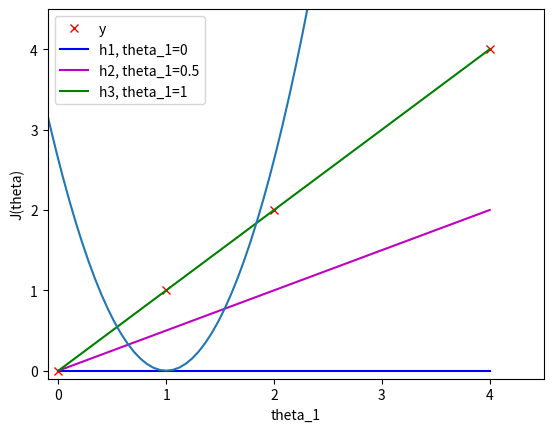

Write the Python code that produced this figure.
import matplotlib.pyplot as plt
import numpy as np
X = np.array([[0, 1, 2, 4]]).T  # 都转换成列向量
y = np.array([[0, 1, 2, 4]]).T
theta1 = np.array([[0, 0]]).T  # 三个不同的theta_1值
theta2 = np.array([[0, 0.5]]).T
theta3 = np.array([[0, 1]]).T
X_size = X.shape
X_0 = np.ones((X_size[0],1))  # 添加x_0
X_with_x0 = np.concatenate((X_0, X), axis=1)
h1 = np.dot(X_with_x0, theta1)
h2 = np.dot(X_with_x0, theta2)
h3 = np.dot(X_with_x0, theta3)
plt.plot(X, y, 'rx', label='y')
plt.plot(X, h1, 'b', label='h1, theta_1=0')
plt.plot(X, h2, 'm', label='h2, theta_1=0.5')
plt.plot(X, h3, 'g', label='h3, theta_1=1')
plt.xlabel('X')
plt.ylabel('y/h')
plt.axis([-0.1, 4.5, -0.1, 4.5])
plt.legend(loc='upper left')
plt.savefig('liner_gression_error.png', dpi=200)


# 计算代价函数的值
def calcu_cost(theta, X, y):
    m = X.shape[0]  # sample size
    X_0 = np.ones((m,1))
    X_with_x0 = np.concatenate((X_0, X), axis=1)
    h = np.dot(X_with_x0, theta)
    return(np.dot((h-y).T, (h-y))/(2*m))

X = np.array([[0, 1, 2, 4]]).T
y = np.array([[0, 1, 2, 4]]).T
theta_0 = np.zeros((101, 1))
theta_1 = np.array([np.linspace(-2, 4, 101)]).T
theta = np.concatenate((theta_0, theta_1), axis=1)  # 101组不同的参数
J_list = []
for i in range(101):
    current_theta = theta[i:i+1].T
    cost = calcu_cost(current_theta, X, y)
    J_list.append(cost[0,0])
plt.plot(theta_1, J_list)
plt.xlabel('theta_1')
plt.ylabel('J(theta)')
plt.savefig('cost_theta.png', dpi=200)